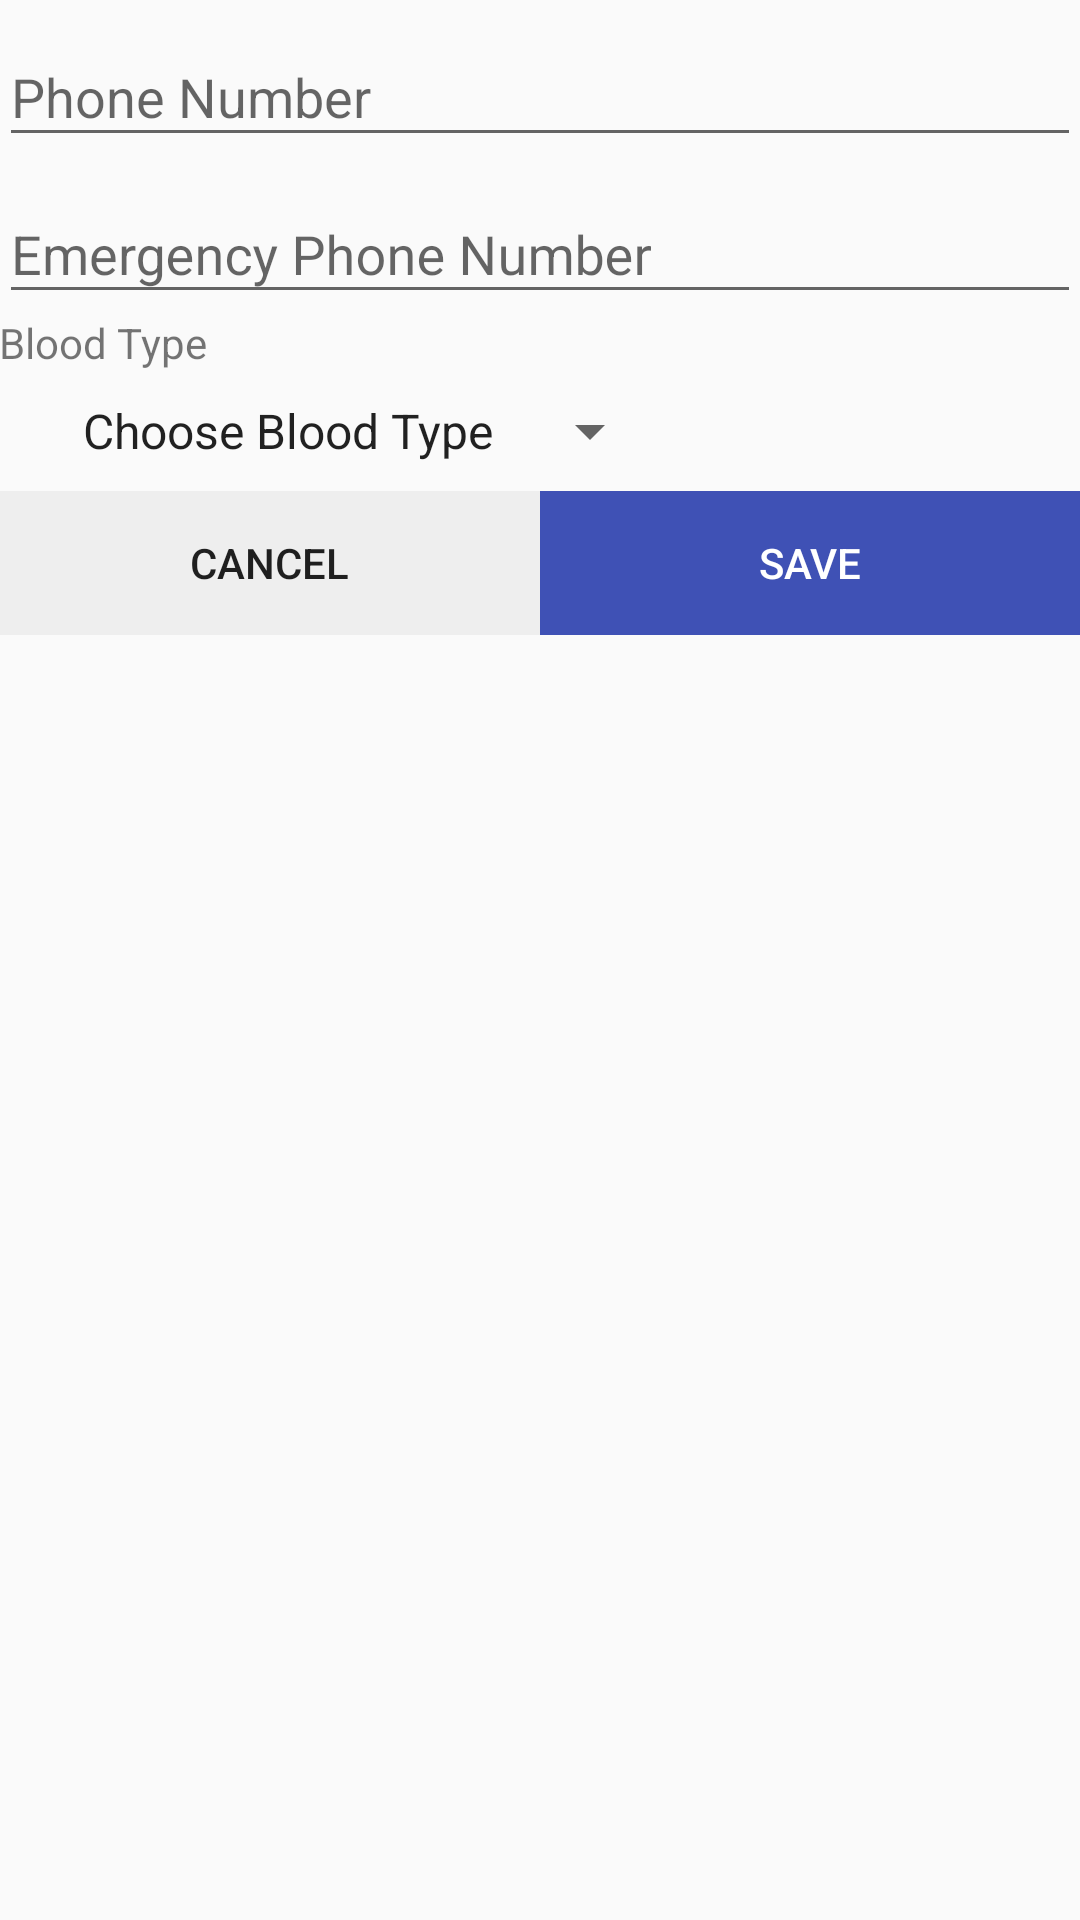

The Android layout XML behind this screen, and the referenced resources:
<!-- AndroidManifest.xml: application theme AppTheme -->
<!-- res/layout/fragment_edit_patient_account.xml -->
<LinearLayout xmlns:android="http://schemas.android.com/apk/res/android"
    android:layout_width="match_parent"
    android:layout_height="match_parent"
    android:gravity="center_horizontal"
    android:orientation="vertical"
    android:paddingBottom="@dimen/activity_vertical_margin"
    android:paddingLeft="@dimen/activity_horizontal_margin"
    android:paddingRight="@dimen/activity_horizontal_margin"
    android:paddingTop="@dimen/activity_vertical_margin">

    <ProgressBar
        android:id="@+id/PatientEdit_progress"
        style="?android:attr/progressBarStyleLarge"
        android:layout_width="wrap_content"
        android:layout_height="wrap_content"
        android:layout_alignParentTop="true"
        android:layout_centerHorizontal="true"
        android:layout_centerVertical="true"
        android:layout_marginBottom="8dp"
        android:visibility="gone" />


    <ScrollView
        android:id="@+id/PatientEdit_sc"
        android:layout_width="match_parent"
        android:layout_height="match_parent">

        <LinearLayout
            android:id="@+id/PatientEdit_form"
            android:layout_width="match_parent"
            android:layout_height="wrap_content"
            android:orientation="vertical">

            <android.support.design.widget.TextInputLayout
                android:layout_width="match_parent"
                android:layout_height="wrap_content">

                <android.support.design.widget.TextInputEditText
                    android:id="@+id/PatientEdit_contact_ph"
                    android:layout_width="match_parent"
                    android:layout_height="wrap_content"
                    android:hint="@string/prompt_contact_phone_number"
                    android:inputType="phone"
                    android:maxLines="1"
                    android:singleLine="true" />

            </android.support.design.widget.TextInputLayout>

            <android.support.design.widget.TextInputLayout
                android:layout_width="match_parent"
                android:layout_height="wrap_content">

                <android.support.design.widget.TextInputEditText
                    android:id="@+id/PatientEdit_emergency_ph"
                    android:layout_width="match_parent"
                    android:layout_height="wrap_content"
                    android:hint="@string/prompt_emergency_contact_phone_number"
                    android:inputType="phone"
                    android:maxLines="1"
                    android:singleLine="true" />

            </android.support.design.widget.TextInputLayout>

            <TextView
                android:layout_width="wrap_content"
                android:layout_height="wrap_content"
                android:text="@string/blood_type" />

            <android.support.v7.widget.AppCompatSpinner
                android:id="@+id/PatientEdit_blood_type"
                android:layout_width="wrap_content"
                android:layout_height="40dp"
                android:layout_marginStart="20dp"
                android:entries="@array/blood_types"
                android:prompt="@string/prompt_blood_type" />

            <LinearLayout
                android:layout_width="match_parent"
                android:layout_height="wrap_content"
                android:orientation="horizontal">

                <Button
                    android:id="@+id/PatientEdit_cancel_modifications_btn"
                    android:layout_width="match_parent"
                    android:layout_height="wrap_content"
                    android:layout_weight="1"

                    android:background="#EEE"
                    android:text="@string/action_cancel" />

                <Button
                    android:id="@+id/PatientEdit_save_modifications_btn"
                    android:layout_width="match_parent"
                    android:layout_height="wrap_content"
                    android:layout_weight="1"
                    android:background="@color/colorPrimary"
                    android:text="@string/action_save"
                    android:textColor="#FFFFFF" />
            </LinearLayout>

        </LinearLayout>
    </ScrollView>
</LinearLayout>
<!-- resources referenced by this layout -->
<resources>
  <string-array name="blood_types">
          <item>Choose Blood Type</item>
          <item>O+</item>
          <item>O-</item>
          <item>A+</item>
          <item>A-</item>
          <item>B+</item>
          <item>B-</item>
          <item>AB+</item>
          <item>AB-</item>
      </string-array>
  <color name="colorPrimary">#3F51B5</color>
  <string name="action_cancel">Cancel</string>
  <string name="action_save">Save</string>
  <string name="blood_type">Blood Type</string>
  <string name="prompt_blood_type">Choose Blood Type</string>
  <string name="prompt_contact_phone_number">Phone Number</string>
  <string name="prompt_emergency_contact_phone_number">Emergency Phone Number</string>
  <style name="AppTheme" parent="Theme.AppCompat.Light.NoActionBar">
          
          <item name="colorPrimary">@color/colorPrimary</item>
          <item name="colorPrimaryDark">@color/colorPrimaryDark</item>
          <item name="colorAccent">@color/colorAccent</item>
      </style>
  <color name="colorPrimaryDark">#303F9F</color>
  <color name="colorAccent">#FF4081</color>
</resources>
